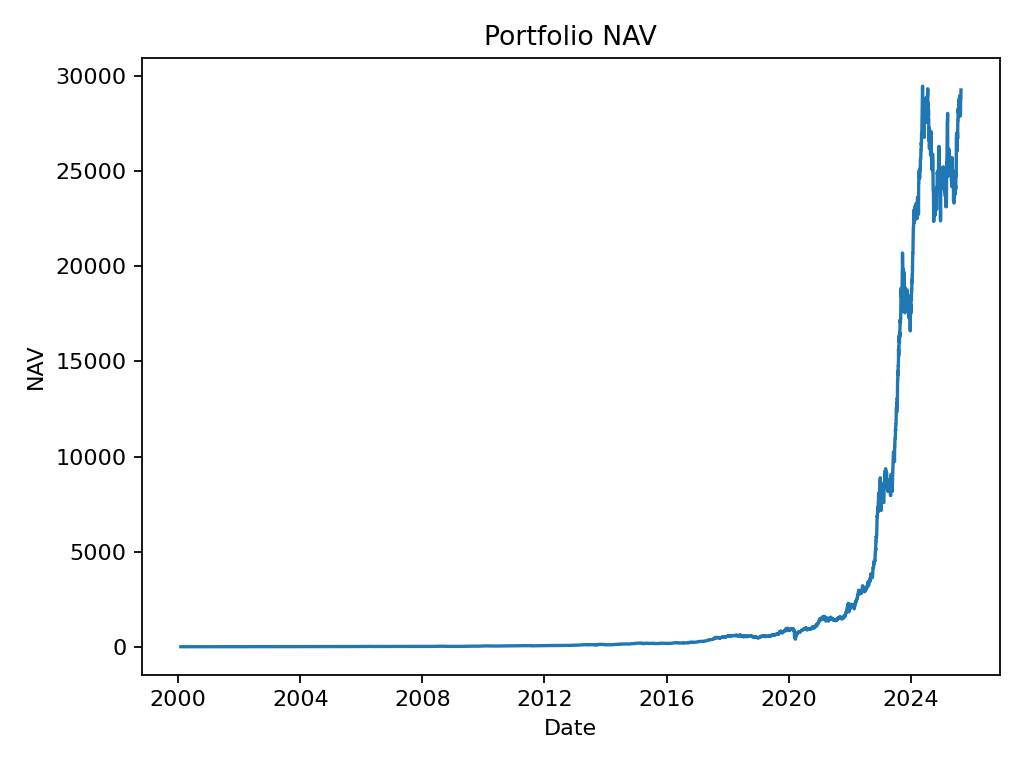

Source data for this figure (header and first rows):
date, nav
2000-02-01, 0.999
2000-02-02, 0.9637
2000-02-03, 0.9755
2000-02-04, 1.014
2000-02-07, 1.01
2000-02-08, 1
2000-02-09, 0.9519
2000-02-10, 0.9773
2000-02-11, 0.9639
2000-02-14, 0.9564
2000-02-15, 0.9923
2000-02-16, 1.004
2000-02-17, 0.9728
2000-02-18, 0.971
2000-02-21, 0.9122
2000-02-22, 0.8645
2000-02-23, 0.8296
2000-02-24, 0.8678
2000-02-25, 0.933
2000-02-28, 0.9294
2000-02-29, 0.948
2000-03-01, 0.9942
2000-03-02, 0.991
2000-03-03, 0.9769
2000-03-06, 0.9787
2000-03-07, 1.01
2000-03-08, 1.036
2000-03-09, 1.067
2000-03-10, 1.054
2000-03-13, 1.054
2000-03-14, 1.054
2000-03-15, 1.054
2000-03-16, 1.054
2000-03-17, 1.054
2000-03-20, 1.043
2000-03-21, 1.074
2000-03-22, 1.057
2000-03-23, 1.084
2000-03-24, 1.078
2000-03-27, 1.096
2000-03-28, 1.079
2000-03-29, 1.062
2000-03-30, 1.001
2000-03-31, 1.01
2000-04-03, 1.006
2000-04-04, 1.022
2000-04-05, 0.9825
2000-04-06, 1.061
2000-04-07, 1.06
2000-04-10, 1.042
2000-04-11, 1.031
2000-04-12, 1.014
2000-04-13, 1.051
2000-04-14, 1.067
2000-04-17, 1.027
2000-04-18, 1.006
2000-04-19, 1.029
2000-04-20, 1.044
2000-04-21, 1.059
2000-04-24, 1.048
... 7,462 more rows
